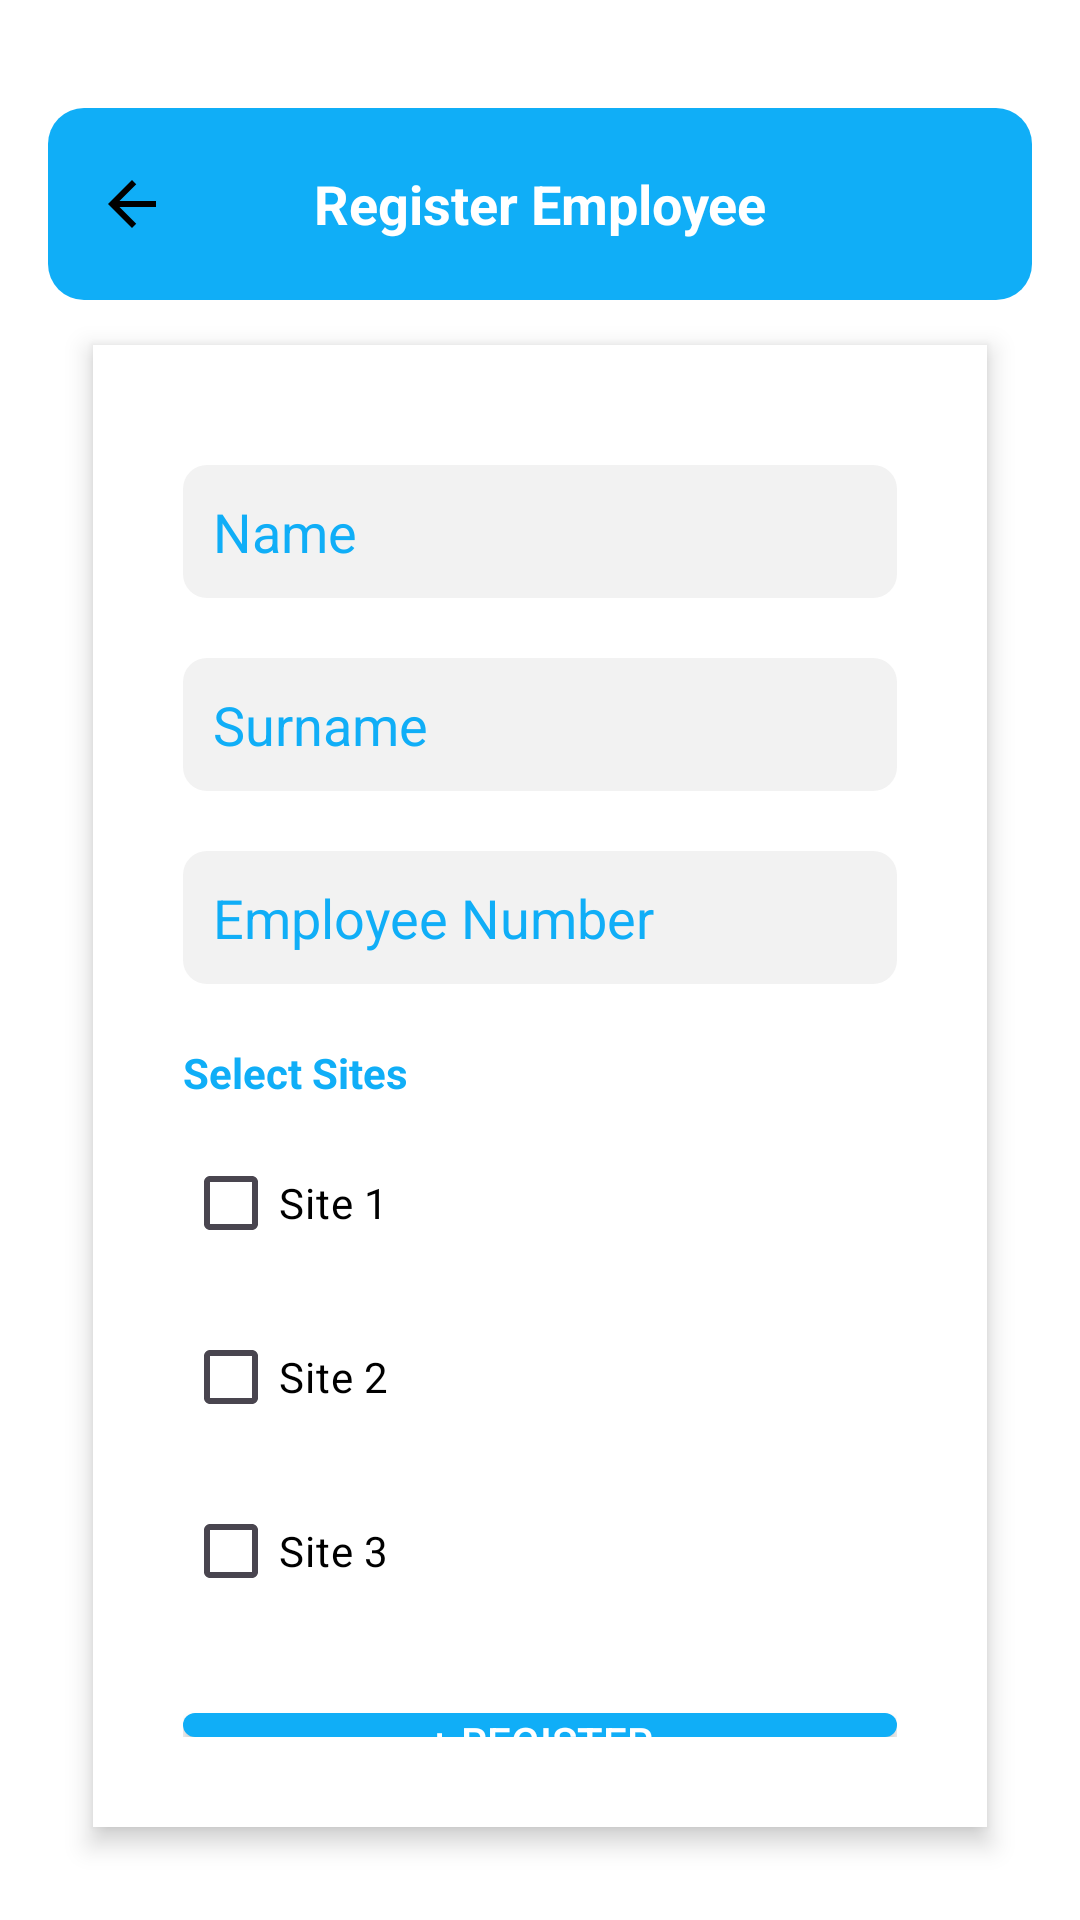

Android layout source for this screen:
<!-- AndroidManifest.xml: application theme Theme.ProjectEve -->
<!-- res/layout/fragment_add_employee.xml -->
<LinearLayout xmlns:android="http://schemas.android.com/apk/res/android"
    xmlns:tools="http://schemas.android.com/tools"
    xmlns:app="http://schemas.android.com/apk/res-auto"
    android:layout_width="match_parent"
    android:layout_height="match_parent"
    android:orientation="vertical"
    android:background="@color/white"
    tools:context=".fragments.AddEmployeeFragment">

    <LinearLayout
        android:layout_width="match_parent"
        android:layout_height="match_parent"
        android:orientation="vertical"
        android:padding="16dp">

        
        <androidx.appcompat.widget.Toolbar
            android:id="@+id/toolbar"
            android:layout_width="match_parent"
            android:layout_height="wrap_content"
            android:background="@drawable/rounded_toolbar_background"
            android:elevation="8dp"
            android:layout_marginTop="20dp"
            app:navigationIcon="@drawable/ic_back_arrow"> 

            <TextView
                android:layout_width="wrap_content"
                android:layout_height="wrap_content"
                android:text="Register Employee"
                android:textColor="@android:color/white"
                android:textSize="18sp"
                android:layout_gravity="center"
                android:textStyle="bold" />

        </androidx.appcompat.widget.Toolbar>

    
    <LinearLayout
        android:layout_width="match_parent"
        android:layout_height="wrap_content"
        android:orientation="vertical"
        android:background="@android:color/white"
        android:padding="30dp"
        android:layout_margin="15dp"
        android:elevation="5dp"
        android:layout_gravity="center_horizontal">

        
        <EditText
            android:id="@+id/edt_name"
            android:layout_width="match_parent"
            android:layout_height="wrap_content"
            android:hint="Name"
            android:textColorHint="@color/blue"
            android:textColor="@color/black"
            android:padding="10dp"
            android:background="@drawable/edittext_background"
            android:layout_marginTop="10dp"/>

        
        <EditText
            android:id="@+id/edt_surname"
            android:layout_width="match_parent"
            android:layout_height="wrap_content"
            android:hint="Surname"
            android:textColorHint="@color/blue"
            android:textColor="@color/black"
            android:padding="10dp"
            android:background="@drawable/edittext_background"
            android:layout_marginTop="20dp"/>

        
        <EditText
            android:id="@+id/edt_employee_number"
            android:layout_width="match_parent"
            android:layout_height="wrap_content"
            android:hint="Employee Number"
            android:textColorHint="@color/blue"
            android:textColor="@color/black"
            android:inputType="number"
            android:padding="10dp"
            android:background="@drawable/edittext_background"
            android:layout_marginTop="20dp"/>

        
        <TextView
            android:layout_width="wrap_content"
            android:layout_height="wrap_content"
            android:text="Select Sites"
            android:textColor="@color/blue"
            android:textStyle="bold"
            android:layout_marginTop="20dp"/>

        <CheckBox
            android:id="@+id/cb_site1"
            android:layout_width="wrap_content"
            android:layout_height="wrap_content"
            android:text="Site 1"
            android:textColor="@color/black"
            android:layout_marginTop="10dp" />

        <CheckBox
            android:id="@+id/cb_site2"
            android:layout_width="wrap_content"
            android:layout_height="wrap_content"
            android:text="Site 2"
            android:textColor="@color/black"
            android:layout_marginTop="10dp" />

        <CheckBox
            android:id="@+id/cb_site3"
            android:layout_width="wrap_content"
            android:layout_height="wrap_content"
            android:text="Site 3"
            android:textColor="@color/black"
            android:layout_marginTop="10dp" />

        
        <Button
            android:id="@+id/btn_register"
            android:layout_width="match_parent"
            android:layout_height="wrap_content"
            android:text="+ Register"
            app:backgroundTint="@color/blue"
            android:background="@drawable/button_background"
            android:textColor="@android:color/white"
            android:layout_marginTop="30dp"/>
    </LinearLayout>
    </LinearLayout>

    </LinearLayout>
<!-- resources referenced by this layout -->
<resources>
  <color name="black">#FF000000</color>
  <color name="blue">#10AEF7</color>
  <color name="white">#FFFFFFFF</color>
  <!-- drawable button_background (drawable) -->
  <selector xmlns:android="http://schemas.android.com/apk/res/android">
      <item android:state_pressed="true">
          <shape>
              <solid android:color="@color/colorPrimaryDark"/>
              <corners android:radius="8dp"/>
          </shape>
      </item>
      <item>
          <shape>
              <solid android:color="@color/colorPrimary"/>
              <corners android:radius="8dp"/>
          </shape>
      </item>
  </selector>
  <!-- drawable edittext_background (drawable) -->
  <shape xmlns:android="http://schemas.android.com/apk/res/android">
      <solid android:color="@color/backgroundEdt"/>
      <corners android:radius="8dp"/>
      <padding android:left="10dp" android:top="10dp" android:right="10dp" android:bottom="10dp"/>
  </shape>
  <!-- drawable ic_back_arrow (drawable) -->
  <vector xmlns:android="http://schemas.android.com/apk/res/android"
      android:autoMirrored="true"
      android:height="24dp"
      android:tint="#000000"
      android:viewportHeight="24"
      android:viewportWidth="24"
      android:width="24dp">
      <path android:fillColor="@android:color/white" android:pathData="M20,11H7.83l5.59,-5.59L12,4l-8,8 8,8 1.41,-1.41L7.83,13H20v-2z"/>
  </vector>
  <!-- drawable rounded_toolbar_background (drawable) -->
  <?xml version="1.0" encoding="utf-8"?>
  <shape xmlns:android="http://schemas.android.com/apk/res/android">
      <solid android:color="@color/blue" />
      <corners android:radius="12dp" /> 
  </shape>
  <style name="Theme.ProjectEve" parent="Base.Theme.ProjectEve" />
  <color name="colorPrimaryDark">#303F9F</color>
  <color name="colorPrimary">#3F51B5</color>
  <color name="backgroundEdt">#f2f2f2</color>
  <style name="Base.Theme.ProjectEve" parent="Theme.Material3.DayNight.NoActionBar">
          
          <item name="colorPrimaryDark">@color/black</item>
          <item name="android:statusBarColor">@color/black</item>
          <item name="android:windowLightStatusBar">false</item>
      </style>
</resources>
